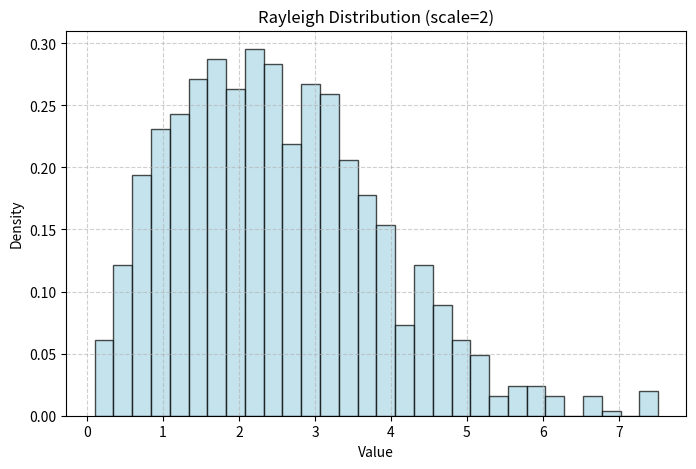
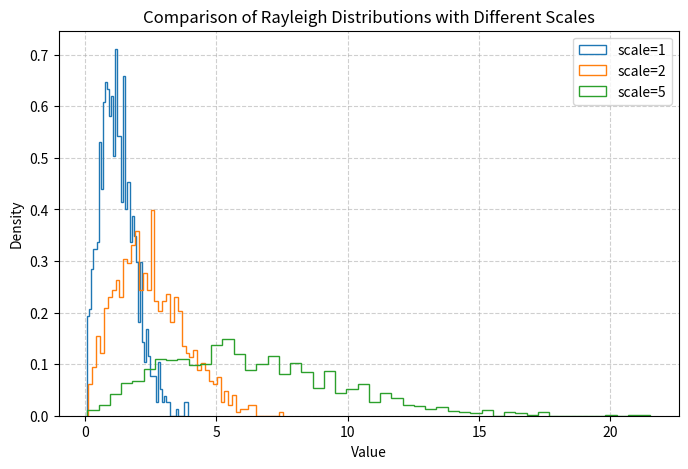
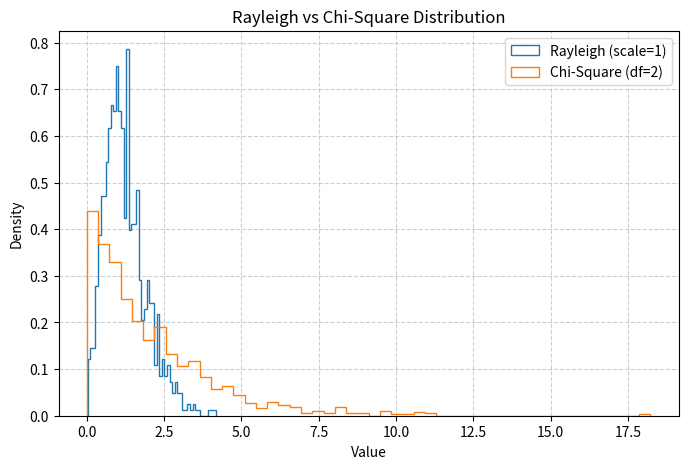

The matplotlib source for these figures, in order:
##########################################
# Python Demonstration: Rayleigh Distribution
#
# This script demonstrates:
# - Concept of Rayleigh Distribution (used in signal processing)
# - Examples with different scale and size parameters
# - Visualization (histograms, KDE)
# - Similarity to Chi-Square Distribution (df=2)
# - Console outputs with Important Notes
##########################################

from numpy import random
import numpy as np
import matplotlib.pyplot as plt

print("\n==============================================")
print("         Demonstration: Rayleigh Distribution")
print("==============================================\n")

##########################################
# Introduction
##########################################
print("Rayleigh Distribution is widely used in signal processing (e.g. modeling noise).")
print("It is a continuous distribution related to Chi-Square.")
print("\nParameters:")
print("- scale : Standard deviation (controls spread of distribution). Default=1.0")
print("- size  : Shape of the returned array.\n")

##########################################
# Example 1: Basic Rayleigh Sample
##########################################
print("--- Example 1: Rayleigh Distribution with scale=2, size=(2,3) ---")

x = random.rayleigh(scale=2, size=(2, 3))
print("Generated 2x3 samples:\n", x)

# Visualization
samples = random.rayleigh(scale=2, size=1000)
plt.figure(figsize=(8, 5))
plt.hist(samples, bins=30, density=True, alpha=0.7, color='lightblue', edgecolor='black')
plt.title("Rayleigh Distribution (scale=2)")
plt.xlabel("Value")
plt.ylabel("Density")
plt.grid(True, linestyle='--', alpha=0.6)
plt.show()

print("Important Note: Rayleigh distribution only produces positive values (like Chi-Square).\n")

##########################################
# Example 2: Compare Different Scales
##########################################
print("--- Example 2: Effect of scale parameter ---")

scales = [1, 2, 5]
plt.figure(figsize=(8, 5))
for s in scales:
    sns = random.rayleigh(scale=s, size=1000)
    plt.hist(sns, bins=50, density=True, histtype='step', label=f'scale={s}')

plt.title("Comparison of Rayleigh Distributions with Different Scales")
plt.xlabel("Value")
plt.ylabel("Density")
plt.legend()
plt.grid(True, linestyle='--', alpha=0.6)
plt.show()

print("Important Note: Larger scale → distribution spreads out more. Smaller scale → sharper peak.\n")

##########################################
# Example 3: Relation to Chi-Square
##########################################
print("--- Example 3: Relation Between Rayleigh and Chi-Square ---")
print("At unit stddev and df=2, Rayleigh and Chi-Square are related.")

rayleigh_samples = random.rayleigh(scale=1, size=1000)
chisq_samples = random.chisquare(df=2, size=1000)

plt.figure(figsize=(8, 5))
plt.hist(rayleigh_samples, bins=50, density=True, histtype='step', label="Rayleigh (scale=1)")
plt.hist(chisq_samples, bins=50, density=True, histtype='step', label="Chi-Square (df=2)")

plt.title("Rayleigh vs Chi-Square Distribution")
plt.xlabel("Value")
plt.ylabel("Density")
plt.legend()
plt.grid(True, linestyle='--', alpha=0.6)
plt.show()

print("Important Note: Chi-Square with df=2 is mathematically equivalent to Rayleigh squared.")
print("This explains their similarity in shape.\n")

##########################################
# Summary
##########################################
print("\n==============================================")
print("SUMMARY:")
print("- Rayleigh Distribution is widely used in signal processing.")
print("- Parameters: scale (stddev), size.")
print("- Produces positive values only.")
print("- Related to Chi-Square: Rayleigh (scale=1) ↔ Chi-Square(df=2).")
print("==============================================\n")